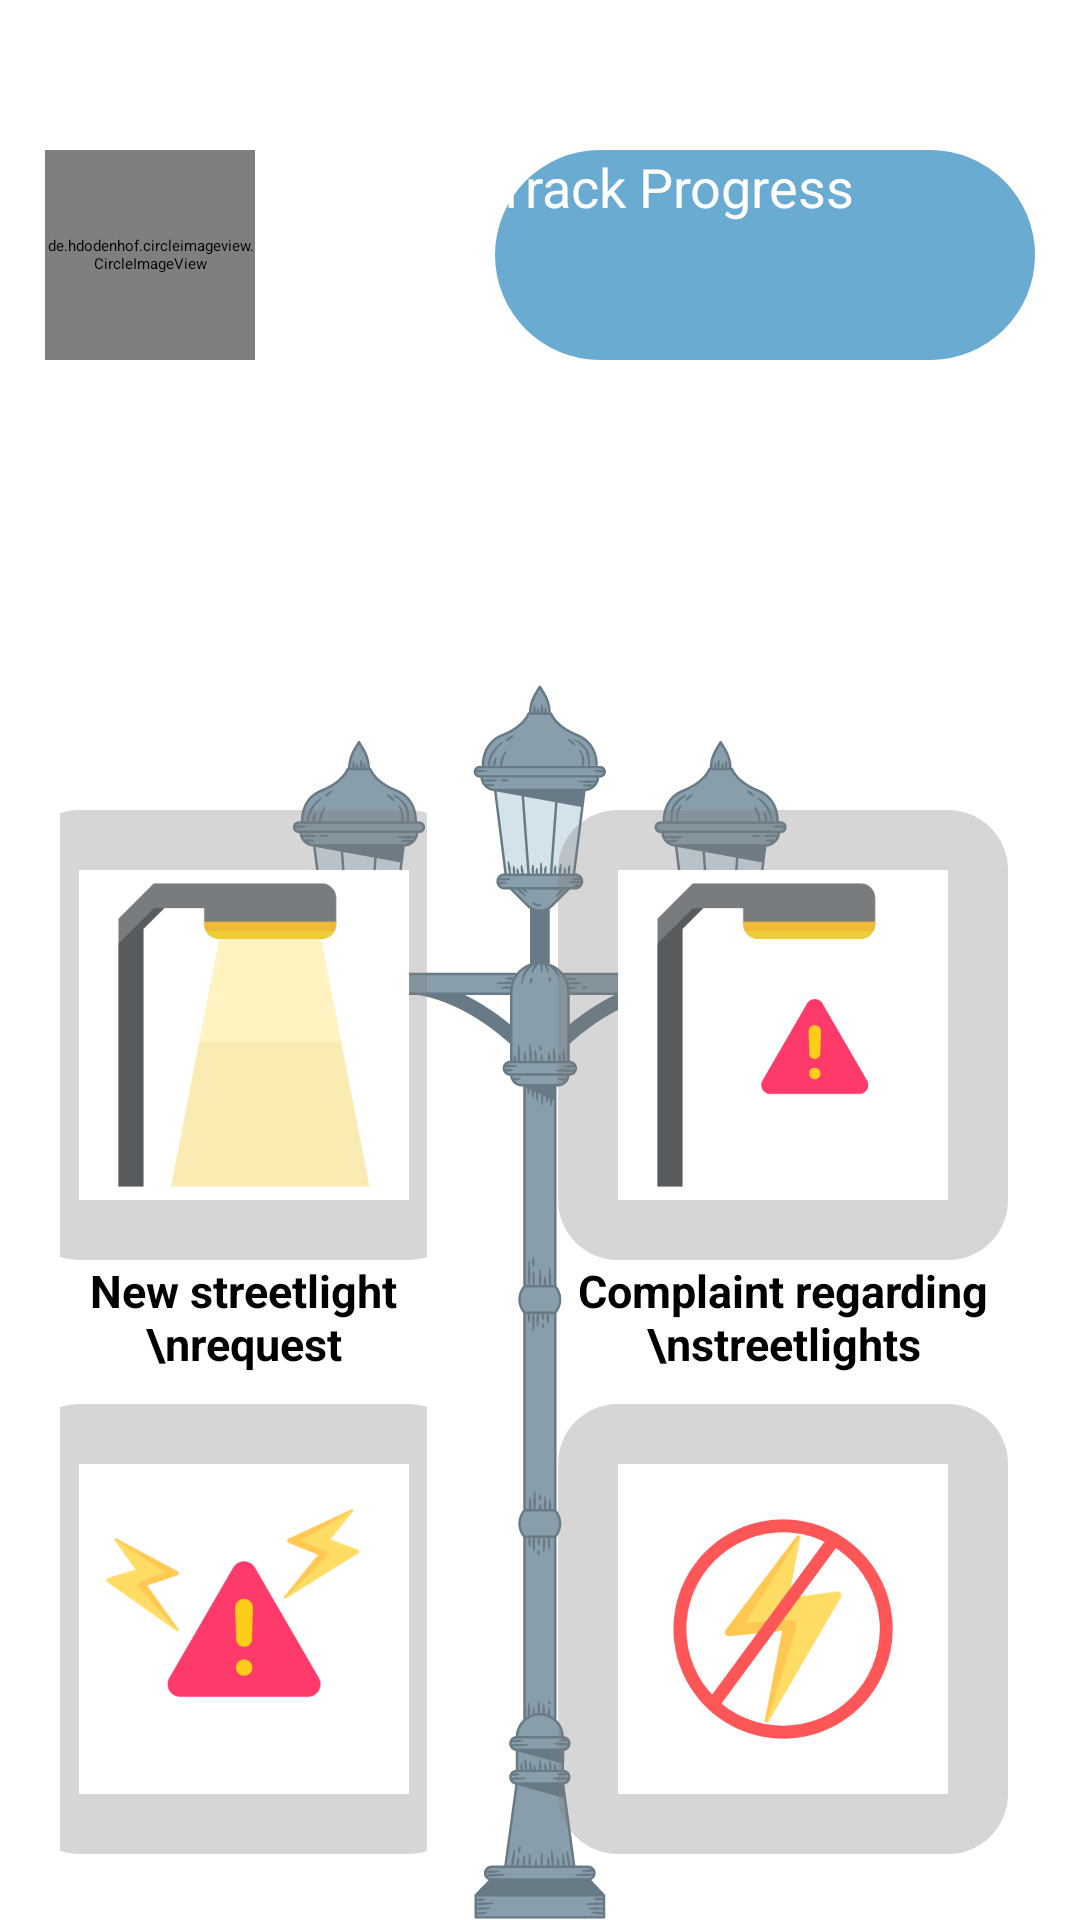

Here is an Android app screen rendered from its layout file. Give the layout XML and the strings, colors and styles it references.
<!-- AndroidManifest.xml: activity theme Theme.ElectricityIssueReport.NoActionBar -->
<!-- res/layout/activity_home.xml -->
<?xml version="1.0" encoding="utf-8"?>
<LinearLayout xmlns:android="http://schemas.android.com/apk/res/android"
    xmlns:app="http://schemas.android.com/apk/res-auto"
    xmlns:tools="http://schemas.android.com/tools"
    android:layout_width="match_parent"
    android:layout_height="match_parent"
    android:background="@drawable/lamppost"
    android:orientation="vertical"
    tools:context=".HomeActivity">

    <LinearLayout
        android:layout_width="wrap_content"
        android:layout_height="250dp"
        android:layout_gravity="center_horizontal"
        >

        <de.hdodenhof.circleimageview.CircleImageView
            xmlns:app="http://schemas.android.com/apk/res-auto"
            android:id="@+id/profile"
            android:layout_width="70dp"
            android:layout_height="70dp"
            android:layout_marginTop="50dp"
            android:layout_marginEnd="80dp"
            android:src="@drawable/avatar_pic"
            />
        
        <Button
            android:id="@+id/track"
            android:layout_width="180dp"
            android:layout_height="70dp"
            android:layout_marginTop="50dp"
            android:text="Track Progress"
            android:textSize="18sp"
            app:backgroundTint="@null"
            android:textColor="@color/white"
            android:background="@drawable/curve_corner_button_bg"
            />

    </LinearLayout>

    <LinearLayout
        android:layout_width="match_parent"
        android:layout_height="match_parent"
        android:orientation="horizontal"
        android:layout_gravity="center_horizontal"
        >

    <LinearLayout
        android:layout_width="wrap_content"
        android:layout_height="wrap_content"
        android:orientation="vertical"
        android:gravity="center"
        android:layout_weight="0.5"
        android:layout_margin="20dp">

        <ImageButton
            android:id="@+id/new_rqt"
            android:layout_width="150dp"
            android:layout_height="150dp"
            android:src="@drawable/lightlamp"
            android:scaleType="fitXY"
            android:padding="20dp"
            android:background="@drawable/curve_bg"
            />

        <TextView
            android:textColor="@color/black"
            android:layout_width="wrap_content"
            android:layout_height="wrap_content"
            android:text="New streetlight \nrequest"
            android:textStyle="bold"
            android:textSize="15sp"
            android:textAlignment="center"
            android:layout_marginBottom="10dp"/>

        <ImageButton
            android:id="@+id/issue"
            android:layout_width="150dp"
            android:layout_height="150dp"
            android:src="@drawable/issue"
            android:scaleType="fitXY"
            android:padding="20dp"
            android:background="@drawable/curve_bg"
            />

        <TextView
            android:textColor="@color/black"
            android:layout_width="wrap_content"
            android:layout_height="wrap_content"
            android:text="Report misuse of\nelectricity"
            android:textStyle="bold"
            android:textSize="15sp"
            android:textAlignment="center" />

    </LinearLayout>

    <LinearLayout
        android:layout_width="wrap_content"
        android:layout_height="wrap_content"
        android:orientation="vertical"
        android:layout_margin="20dp"
        android:layout_weight="0.5"
        android:gravity="center">

        <ImageButton
            android:id="@+id/comp_strlit"
            android:layout_width="150dp"
            android:layout_height="150dp"
            android:src="@drawable/unlitlamp"
            android:scaleType="fitXY"
            android:padding="20dp"
            android:background="@drawable/curve_bg"
            />
        <TextView
            android:textColor="@color/black"
            android:layout_width="wrap_content"
            android:layout_height="wrap_content"
            android:text="Complaint regarding \nstreetlights"
            android:textStyle="bold"
            android:textAlignment="center"
            android:textSize="15sp"
            android:layout_marginBottom="10dp"/>

        <ImageButton
            android:id="@+id/noelec"
            android:layout_width="150dp"
            android:layout_height="150dp"
            android:src="@drawable/noelectricity"
            android:scaleType="fitXY"
            android:padding="20dp"
            android:background="@drawable/curve_bg"
            />

        <TextView
            android:textColor="@color/black"
            android:layout_width="wrap_content"
            android:layout_height="wrap_content"
            android:text="Report powercut \nissues"
            android:textStyle="bold"
            android:textSize="15sp"
            android:textAlignment="center" />

    </LinearLayout>

</LinearLayout>

</LinearLayout>
<!-- resources referenced by this layout -->
<resources>
  <!-- drawable curve_bg (drawable) -->
  <?xml version="1.0" encoding="utf-8"?>
  <shape xmlns:android="http://schemas.android.com/apk/res/android" android:shape="rectangle">
      <solid android:color="#507C7C7C"/>
      <corners android:radius="20dp"/>
  </shape>
  <!-- drawable curve_corner_button_bg (drawable) -->
  <?xml version="1.0" encoding="utf-8"?>
  <shape xmlns:android="http://schemas.android.com/apk/res/android" android:shape="rectangle">
      <solid android:color="#6AABD2"/>
      <corners android:radius="80dp"/>
  </shape>
  <!-- drawable issue: png bitmap (drawable, 27722 bytes) -->
  <!-- drawable lamppost: png bitmap (drawable, 60402 bytes) -->
  <!-- drawable lightlamp: png bitmap (drawable, 11501 bytes) -->
  <!-- drawable noelectricity: png bitmap (drawable, 27907 bytes) -->
  <!-- drawable unlitlamp: png bitmap (drawable, 12774 bytes) -->
  <!-- not gathered from this repository: default colours our renderer supplied (Android Studio template values) -->
  <color name="black">#FF000000</color>
  <color name="white">#FFFFFFFF</color>
</resources>
